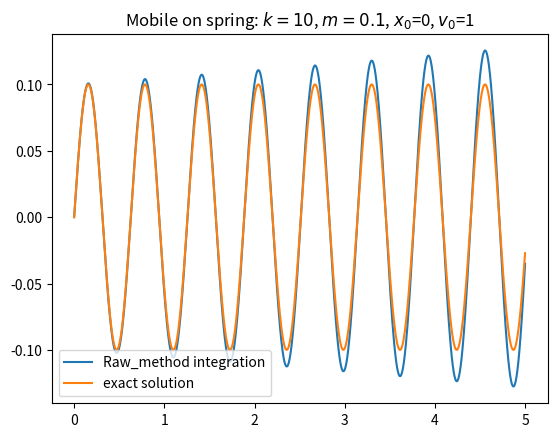

Python code for this plot:
"""
Integration methods
-------------------
An integration method is a function f defined as follows:
f: (body, dt) --> (new_vel, new_pos)
"""

import numpy as np
import matplotlib.pyplot as plt


class IntegrationMethod:

    def system_method(system, dt):
        raise NotImplementedError


class Euler(IntegrationMethod):

    def raw_method(at, vt, xt, dt):
        return vt + at * dt, xt + vt * dt

    def body_method(body, dt):
        at = body.forces * body.inv_mass
        xt = body.pos
        vt = body.vel
        return vt + at * dt, xt + vt * dt

    def system_method(system, dt):
        system.integrate(dt, Euler.body_method)


class Verlet(IntegrationMethod):

    def body_pos(body, dt):
        xt = body.pos
        vt = body.vel
        at = body.forces * body.inv_mass
        return vt, xt + vt * dt + 1 / 2 * at * dt**2

    def body_vel(body, dt):
        vt = body.vel
        at = body.prev_forces * body.inv_mass
        atpdt = body.forces * body.inv_mass
        return vt + (at + atpdt) / 2 * dt, body.pos

    def system_method(system, dt):
        system.integrate(dt, Verlet.body_pos)
        system.new_state()
        system.integrate(dt, Verlet.body_vel)


def spring_test(method=Euler.raw_method):
    # test with a spring: F = -kx
    # parameters
    x0, v0 = 0, 1
    k = 10
    m = .1
    w = np.sqrt(k / m)
    dt = .001
    t = np.arange(0, 5, dt)
    # compute exact solution
    x_exact = v0 / w * np.sin(w * t)
    # compute numerical solution
    x, v = [x0], [v0]
    for tt in t[1:]:
        at = -k / m * x[-1]
        vt, xt = method(at, v[-1], x[-1], dt)
        x.append(xt)
        v.append(vt)
    assert len(t) == len(x), "{}t != {}x".format(len(t), len(x))
    # plot
    plt.figure()
    plt.title(r'Mobile on spring: $k={}$, $m={}$, $x_0$={}, $v_0$={}'
              .format(k, m, x0, v0))
    plt.plot(t, x)
    plt.plot(t, x_exact)
    plt.legend([
        '{} integration'.format(method.__name__.capitalize()),
        'exact solution'])
    plt.show()


if __name__ == '__main__':
    spring_test(method=Euler.raw_method)
